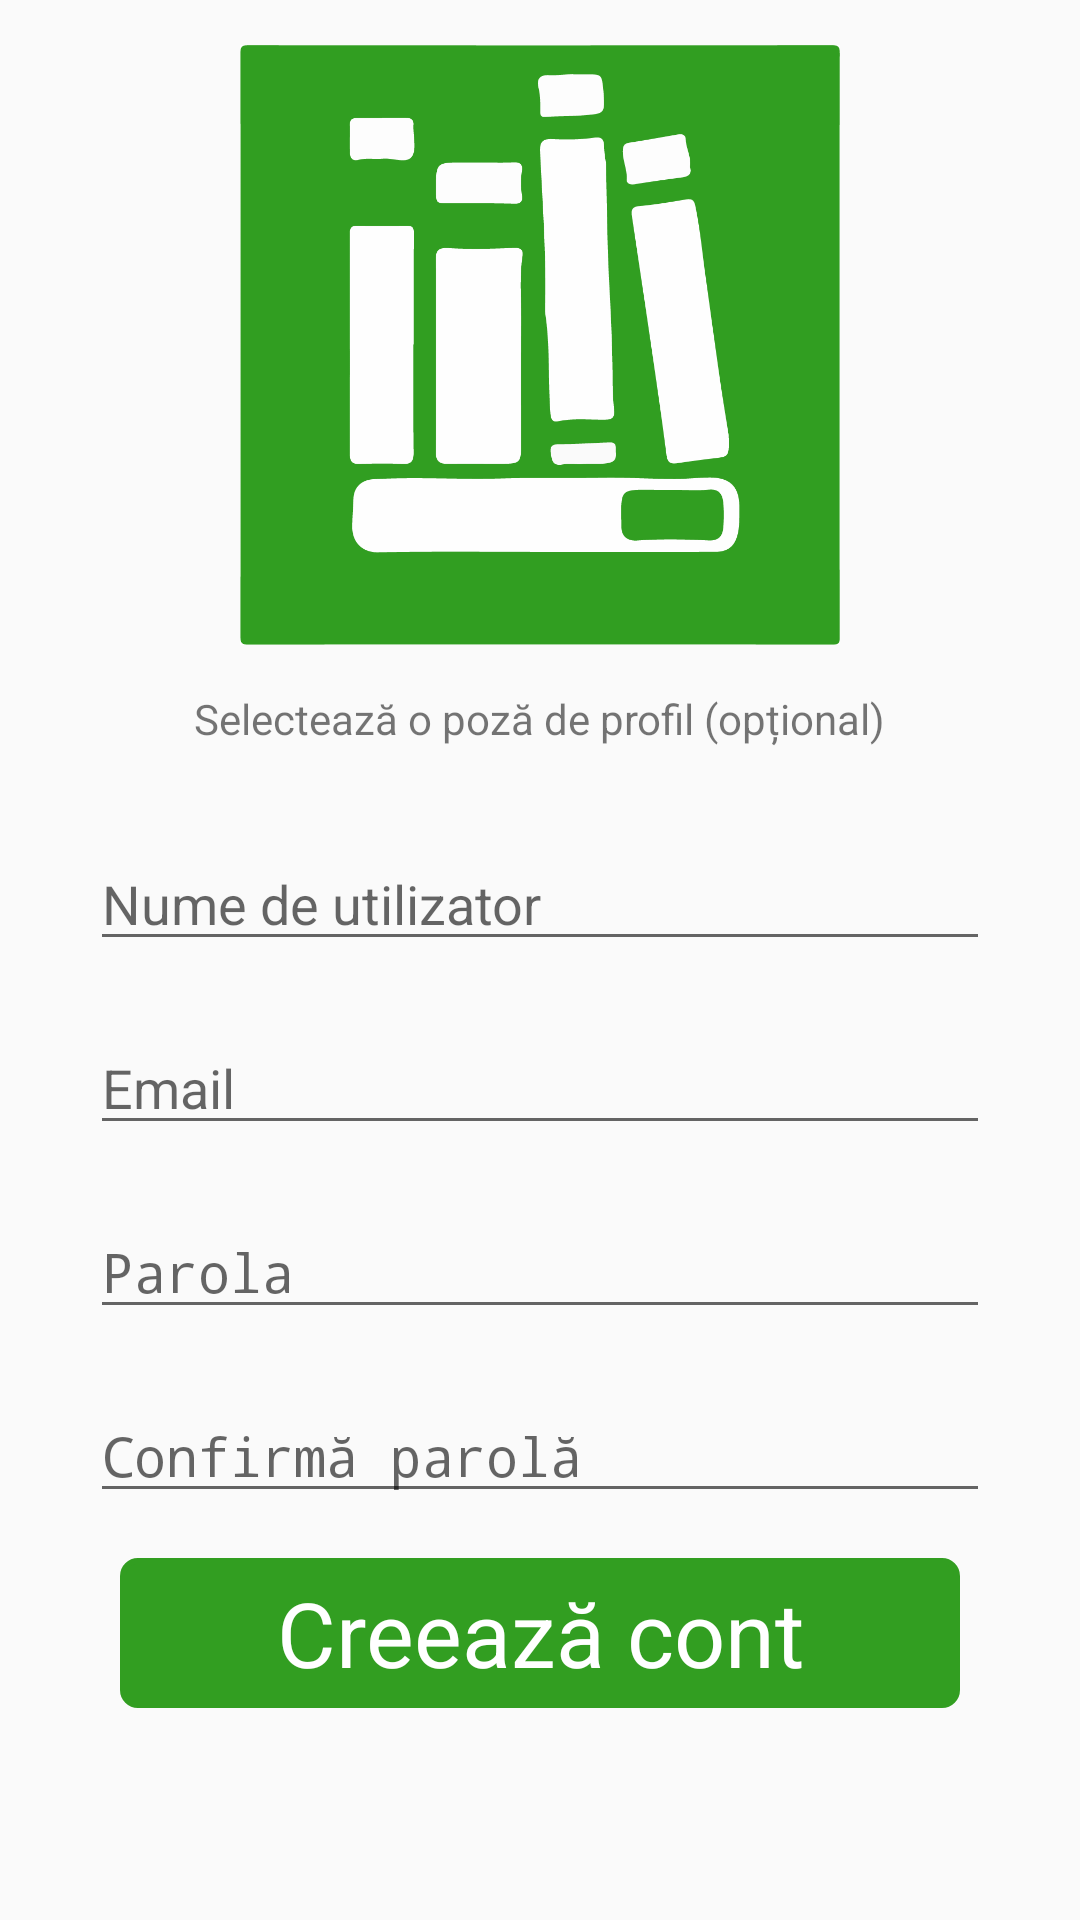

Reconstruct the res/layout file that produces this screen, plus the resources it refers to.
<!-- AndroidManifest.xml: application theme AppTheme -->
<!-- res/layout/activity_register.xml -->
<?xml version="1.0" encoding="utf-8"?>
<LinearLayout
    xmlns:android="http://schemas.android.com/apk/res/android"
    xmlns:app="http://schemas.android.com/apk/res-auto"
    xmlns:tools="http://schemas.android.com/tools"
    android:layout_width="match_parent"
    android:layout_height="match_parent"
    android:orientation="vertical"
    tools:context=".Register"
    android:gravity="center">

    <ImageView
        android:layout_width="200dp"
        android:layout_height="200dp"
        android:background="#ffffff"
        android:layout_margin="15dp"
        android:id="@+id/profilePic"
        android:src="@drawable/logo"/>

    <TextView
        android:layout_width="wrap_content"
        android:layout_height="wrap_content"
        android:text="Selectează o poză de profil (opțional)"
        android:layout_marginBottom="20dp"/>

    <ScrollView
        android:layout_width="match_parent"
        android:layout_height="match_parent">
        <LinearLayout
            android:layout_width="match_parent"
            android:layout_height="match_parent"
            android:orientation="vertical">
            <EditText
                android:layout_width="match_parent"
                android:layout_height="wrap_content"
                android:layout_marginTop="10dp"
                android:layout_marginBottom="10dp"
                android:layout_marginLeft="30dp"
                android:layout_marginRight="30dp"
                android:hint="Nume de utilizator"
                android:id="@+id/user"
                android:maxLines="1"
                android:inputType="text"/>
            <EditText
                android:layout_width="match_parent"
                android:layout_height="wrap_content"
                android:layout_marginTop="10dp"
                android:layout_marginBottom="10dp"
                android:layout_marginLeft="30dp"
                android:layout_marginRight="30dp"
                android:hint="Email"
                android:id="@+id/mail"
                android:maxLines="1"
                android:inputType="text"/>
            <EditText
                android:layout_width="match_parent"
                android:layout_height="wrap_content"
                android:layout_marginTop="10dp"
                android:layout_marginBottom="10dp"
                android:layout_marginLeft="30dp"
                android:layout_marginRight="30dp"
                android:inputType="textPassword"
                android:hint="Parola"
                android:id="@+id/pass"
                android:maxLines="1"/>
            <EditText
                android:layout_width="match_parent"
                android:layout_height="wrap_content"
                android:layout_marginTop="10dp"
                android:layout_marginBottom="10dp"
                android:layout_marginLeft="30dp"
                android:layout_marginRight="30dp"
                android:inputType="textPassword"
                android:hint="Confirmă parolă"
                android:id="@+id/confirmPass"
                android:maxLines="1"
                />

            <TextView
                android:layout_width="match_parent"
                android:layout_height="50dp"
                android:text="@string/creeazacont"
                android:layout_marginTop="5dp"
                android:layout_marginBottom="5dp"
                android:layout_marginLeft="40dp"
                android:layout_marginRight="40dp"
                android:layout_gravity="center"
                android:background="@drawable/btn_style_2"
                android:textColor="#FFFFFF"
                android:gravity="center"
                android:textSize="30dp"
                android:id="@+id/register"/>
        </LinearLayout>
    </ScrollView>
</LinearLayout>
<!-- resources referenced by this layout -->
<resources>
  <!-- drawable btn_style_2 (drawable) -->
  <?xml version="1.0" encoding="utf-8"?>
  <shape xmlns:android="http://schemas.android.com/apk/res/android"
      android:shape="rectangle">
  
      <solid
          android:color="@color/colorPrimary"/>
  
      <corners
          android:radius="5dp"
          />
  
      <stroke
  
          android:width="2dp"
          android:color="@color/colorPrimary"
  
          />
  
  
  
  </shape>
  <!-- drawable logo: png bitmap (drawable, 23628 bytes) -->
  <string name="creeazacont">Creează cont</string>
  <style name="AppTheme" parent="Theme.AppCompat.Light.DarkActionBar">
          
          <item name="colorPrimary">@color/colorPrimary</item>
          <item name="colorPrimaryDark">@color/colorPrimaryDark</item>
          <item name="colorAccent">@color/colorAccent</item>
      </style>
  <color name="colorPrimary">#329e21</color>
  <color name="colorPrimaryDark">#257418</color>
  <color name="colorAccent">#7fc274</color>
</resources>
